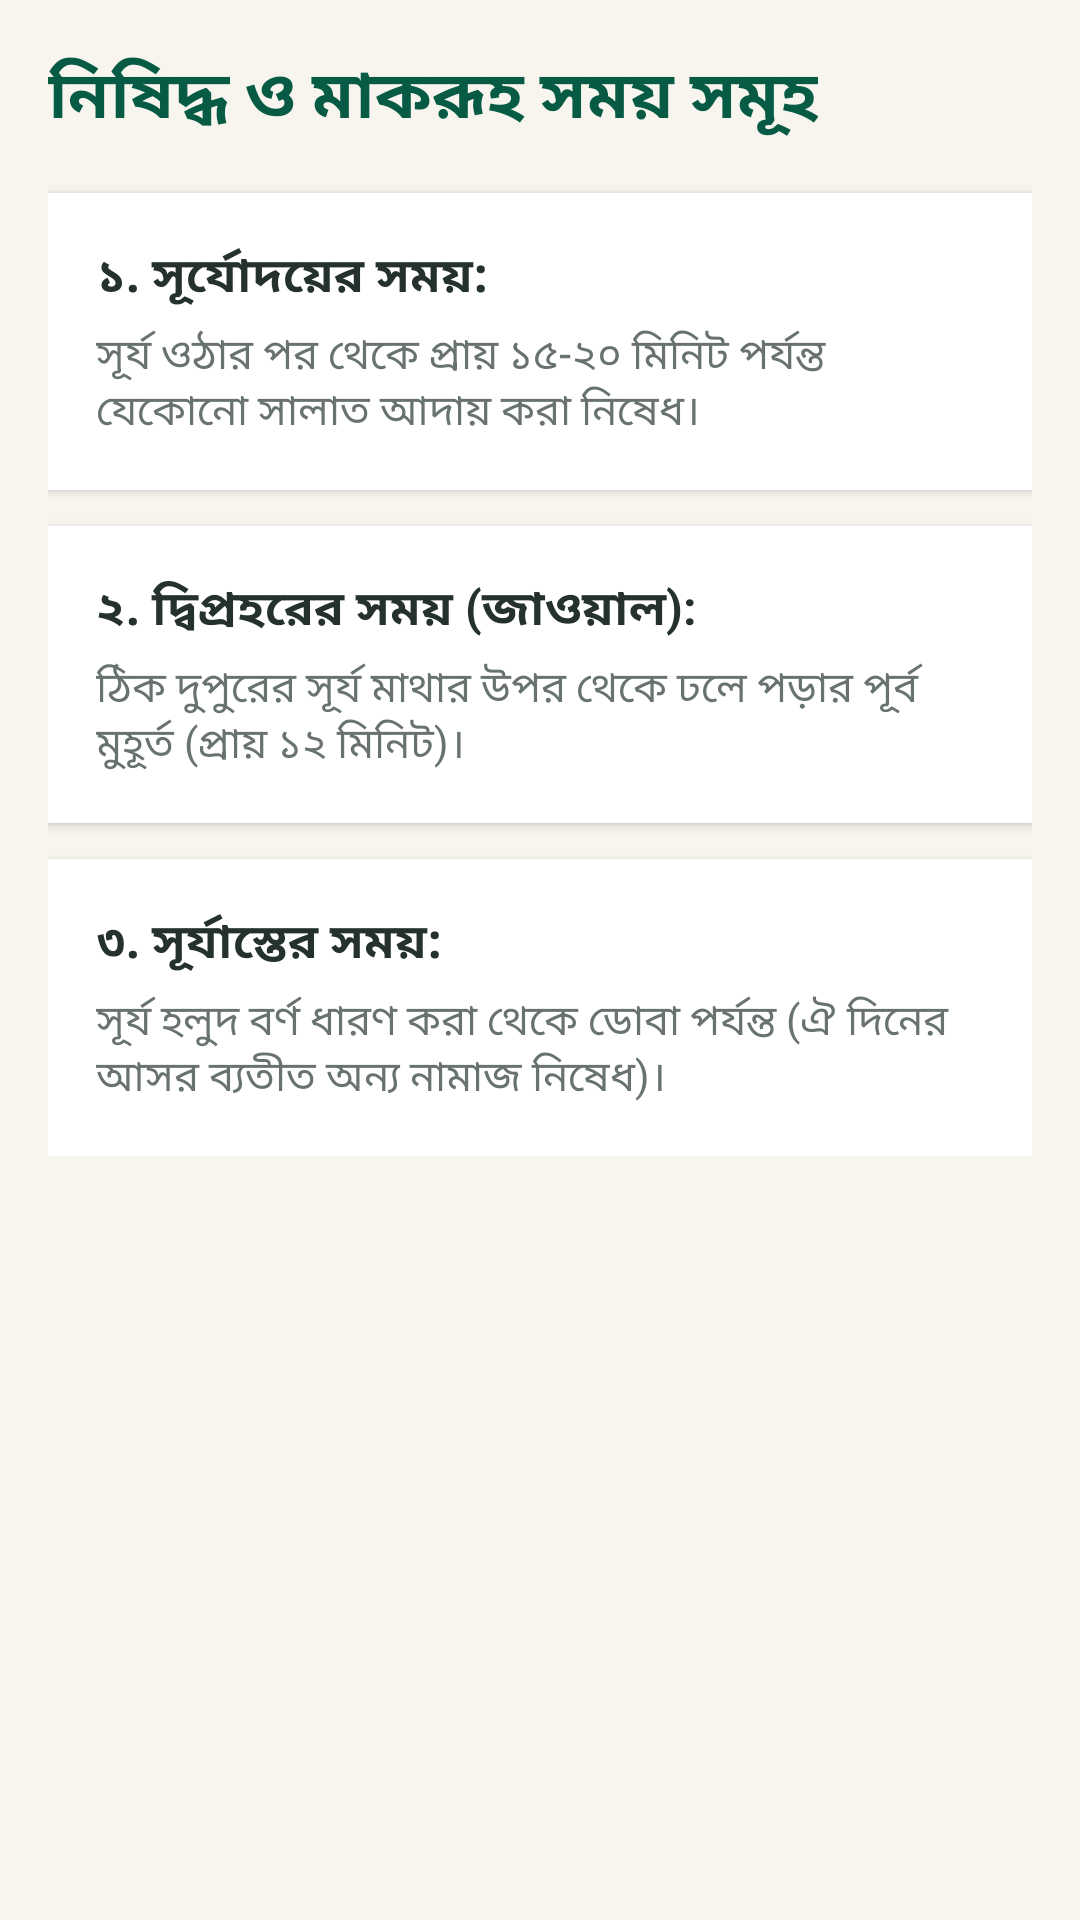

Layout XML and referenced resources for this Android screen:
<!-- AndroidManifest.xml: application theme Theme.MuslimUmmah -->
<!-- res/layout/activity_restricted_times.xml -->
<?xml version="1.0" encoding="utf-8"?>
<ScrollView xmlns:android="http://schemas.android.com/apk/res/android"
    android:layout_width="match_parent"
    android:layout_height="match_parent"
    android:background="@color/ivory">

    <LinearLayout
        android:layout_width="match_parent"
        android:layout_height="wrap_content"
        android:orientation="vertical"
        android:padding="16dp">

        <TextView
            android:layout_width="wrap_content"
            android:layout_height="wrap_content"
            android:text="নিষিদ্ধ ও মাকরূহ সময় সমূহ"
            android:textColor="@color/emerald"
            android:textSize="22sp"
            android:textStyle="bold" />

        <LinearLayout
            android:layout_width="match_parent"
            android:layout_height="wrap_content"
            android:layout_marginTop="16dp"
            android:background="#FFFFFF"
            android:elevation="2dp"
            android:orientation="vertical"
            android:padding="16dp">

            <TextView
                android:layout_width="wrap_content"
                android:layout_height="wrap_content"
                android:text="১. সূর্যোদয়ের সময়:"
                android:textColor="@color/text_primary"
                android:textSize="16sp"
                android:textStyle="bold" />

            <TextView
                android:layout_width="wrap_content"
                android:layout_height="wrap_content"
                android:layout_marginTop="4dp"
                android:text="সূর্য ওঠার পর থেকে প্রায় ১৫-২০ মিনিট পর্যন্ত যেকোনো সালাত আদায় করা নিষেধ।"
                android:textColor="@color/text_secondary"
                android:textSize="14sp" />
        </LinearLayout>

        <LinearLayout
            android:layout_width="match_parent"
            android:layout_height="wrap_content"
            android:layout_marginTop="12dp"
            android:background="#FFFFFF"
            android:elevation="2dp"
            android:orientation="vertical"
            android:padding="16dp">

            <TextView
                android:layout_width="wrap_content"
                android:layout_height="wrap_content"
                android:text="২. দ্বিপ্রহরের সময় (জাওয়াল):"
                android:textColor="@color/text_primary"
                android:textSize="16sp"
                android:textStyle="bold" />

            <TextView
                android:layout_width="wrap_content"
                android:layout_height="wrap_content"
                android:layout_marginTop="4dp"
                android:text="ঠিক দুপুরের সূর্য মাথার উপর থেকে ঢলে পড়ার পূর্ব মুহূর্ত (প্রায় ১২ মিনিট)।"
                android:textColor="@color/text_secondary"
                android:textSize="14sp" />
        </LinearLayout>

        <LinearLayout
            android:layout_width="match_parent"
            android:layout_height="wrap_content"
            android:layout_marginTop="12dp"
            android:background="#FFFFFF"
            android:elevation="2dp"
            android:orientation="vertical"
            android:padding="16dp">

            <TextView
                android:layout_width="wrap_content"
                android:layout_height="wrap_content"
                android:text="৩. সূর্যাস্তের সময়:"
                android:textColor="@color/text_primary"
                android:textSize="16sp"
                android:textStyle="bold" />

            <TextView
                android:layout_width="wrap_content"
                android:layout_height="wrap_content"
                android:layout_marginTop="4dp"
                android:text="সূর্য হলুদ বর্ণ ধারণ করা থেকে ডোবা পর্যন্ত (ঐ দিনের আসর ব্যতীত অন্য নামাজ নিষেধ)।"
                android:textColor="@color/text_secondary"
                android:textSize="14sp" />
        </LinearLayout>

    </LinearLayout>
</ScrollView>
<!-- resources referenced by this layout -->
<resources>
  <color name="emerald">#075B45</color>
  <color name="ivory">#F7F5EE</color>
  <color name="text_primary">#24312D</color>
  <color name="text_secondary">#68736D</color>
  <style name="Theme.MuslimUmmah" parent="Theme.AppCompat.DayNight.NoActionBar">
          <item name="colorPrimary">@color/emerald</item>
          <item name="colorPrimaryDark">@color/emerald</item>
          <item name="colorAccent">@color/gold</item>
          <item name="android:statusBarColor">@color/emerald</item>
      </style>
  <color name="gold">#D6B66D</color>
</resources>
